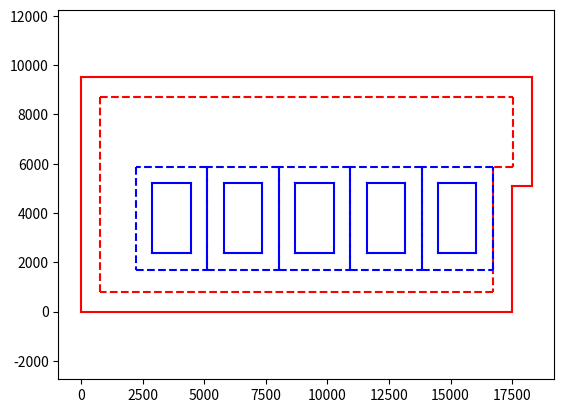

Here is the Python script that generated this plot: (Note: this script raises an exception after producing the figure.)
import matplotlib
import matplotlib.pyplot as plt
import copy
plt.ioff()
class Desk(object):
    def __init__(self, l, w):
        self.l = l
        self.w = w

class ClassicDesk(Desk):
    def __init__(self):
        Desk.__init__(self, 2830 + 1350, 1550 + 1350)

class MiddleDesk(Desk):
    def __init__(self):
        Desk.__init__(self, 2630 + 1350, 1490 + 1350)

class SmallDesk(Desk):
    def __init__(self):
        Desk.__init__(self, 2375 + 1350, 1365 + 1350)

class Plan():
    def __init__(self, desk, is_up, point, direction):
        self.desk = desk
        self.is_up = is_up
        self.point = point
        self.direction = direction
        if self.is_up:
            self.w = self.desk.w
            self.l = self.desk.l
        else:
            self.w = self.desk.l
            self.l = self.desk.w

    def get_new_points(self):
        new_points = []
        if self.direction == "lu":
            new_points.append([self.point[0], self.point[1] + self.l])
            new_points.append([self.point[0] - self.w, self.point[1] + self.l])
            new_points.append([self.point[0] - self.w, self.point[1]])

        elif self.direction == "ld":
            new_points.append([self.point[0] - self.w, self.point[1]])
            new_points.append([self.point[0] - self.w, self.point[1] - self.l])
            new_points.append([self.point[0], self.point[1] - self.l])
        elif self.direction == "ru":
            new_points.append([self.point[0] + self.w, self.point[1]])
            new_points.append([self.point[0] + self.w, self.point[1] + self.l])
            new_points.append([self.point[0], self.point[1] + self.l])
        else:
            new_points.append([self.point[0], self.point[1] - self.l])
            new_points.append([self.point[0] + self.w, self.point[1] - self.l])
            new_points.append([self.point[0] + self.w, self.point[1]])
        return new_points


LIMIT_POINTS = [[0 + 775, 0 + 775], [0 + 775, 9500 - 775], [18300 - 775, 9500 - 775],
                [18300 - 775, 5100 + 775], [17500 - 775, 5100 + 775], [17500 - 775, 0 + 775]]
WALL_POINTS = [[0, 0], [0, 9500], [18300, 9500], [18300, 5100], [17500, 5100], [17500, 0]]

OPEN_POINTS = [[0 + 775, 0 + 775], [0 + 775, 9500 - 775], [18300 - 775, 9500 - 775],
                [18300 - 775, 5100 + 775], [17500 - 775, 5100 + 775], [17500 - 775, 0 + 775]]


global pic_id
pic_id = 0
def plot_plan_list(plan_list):
    plt.clf()
    # 绘制边界
    for i in range(0, len(WALL_POINTS) - 1):
        plt.plot([WALL_POINTS[i][0], WALL_POINTS[i + 1][0]], [WALL_POINTS[i][1], WALL_POINTS[i + 1][1]], color = 'red')
    plt.plot([WALL_POINTS[len(WALL_POINTS) - 1][0], WALL_POINTS[0][0]], [WALL_POINTS[len(WALL_POINTS) - 1][1], WALL_POINTS[0][1]], color = 'red')
    for i in range(0, len(LIMIT_POINTS) - 1):
        plt.plot([LIMIT_POINTS[i][0], LIMIT_POINTS[i + 1][0]], [LIMIT_POINTS[i][1], LIMIT_POINTS[i + 1][1]], color = 'red', linestyle = '--')
    plt.plot([LIMIT_POINTS[len(LIMIT_POINTS) - 1][0], LIMIT_POINTS[0][0]], [LIMIT_POINTS[len(LIMIT_POINTS) - 1][1], LIMIT_POINTS[0][1]],
             color = 'red', linestyle = '--')
    # 绘制所有的桌子
    for plan in plan_list:
        if type(plan.desk) == ClassicDesk:
            color = 'blue'
        elif type(plan.desk) == MiddleDesk:
            color = 'green'
        else:
            color = 'orange'
        plan_points = [plan.point]
        new_points = plan.get_new_points()
        plan_points += new_points
        for i in range(0, len(plan_points) - 1):
            plt.plot([plan_points[i][0], plan_points[i + 1][0]], [plan_points[i][1], plan_points[i + 1][1]],
                     color=color, linestyle = '--')
        plt.plot([plan_points[len(plan_points) - 1][0], plan_points[0][0]],
                 [plan_points[len(plan_points) - 1][1], plan_points[0][1]], color=color, linestyle = '--')


        inside_points = copy.deepcopy(plan_points)
        sorted_points = sorted(inside_points, key=lambda point: (point[0], point[1]))
        sorted_points[0][0] += 675
        sorted_points[0][1] += 675
        sorted_points[1][0] += 675
        sorted_points[1][1] -= 675
        sorted_points[2][0] -= 675
        sorted_points[2][1] += 675
        sorted_points[3][0] -= 675
        sorted_points[3][1] -= 675
        tmp = sorted_points[3]
        sorted_points[3] = sorted_points[2]
        sorted_points[2] = tmp
        for i in range(0, len(sorted_points) - 1):
            plt.plot([sorted_points[i][0], sorted_points[i + 1][0]], [sorted_points[i][1], sorted_points[i + 1][1]],
                     color=color)
        plt.plot([sorted_points[len(sorted_points) - 1][0], sorted_points[0][0]],
                 [sorted_points[len(sorted_points) - 1][1], sorted_points[0][1]], color=color)

    plt.axis('equal')
    global pic_id
    plt.savefig(f"fig/{len(plan_list)}_{pic_id}.png")
    pic_id += 1
    print(1)

def tryPlan(plan, plan_list, open_list):
    refresh = False
    tmp_open_list = copy.deepcopy(open_list)
    tmp_plan_list = copy.deepcopy(plan_list)
    if is_plan_legal(plan, open_list):
        open_list = update_open_list(open_list, plan)
        plan_list.append(plan)
        planDesk(plan_list, open_list)
        refresh = True
    open_list = copy.deepcopy(tmp_open_list)
    plan_list = copy.deepcopy(tmp_plan_list)
    '''
    if refresh:
        plot_plan_list(plan_list)
        a = 1
    '''
    return open_list, plan_list, refresh


plan_list = []
open_list = [0, 0]
def planDesk(plan_list, open_list):
    # plot_plan_list(plan_list)

    foundFlag = False
    # 尝试三种桌子
    for i in range(0, 3):
        if i == 0:
            desk = ClassicDesk()
        elif i == 1:
            desk = MiddleDesk()
        else:
            desk = SmallDesk()

        # 尝试所有可选点
        for point in open_list:
            for is_up in [True, False]:
                for dirction in ["lu", "ld", "ru", "rd"]:
                    open_list, plan_list, refresh = tryPlan(Plan(desk, is_up, point, dirction), plan_list, open_list)
                    if refresh:
                        foundFlag = True
    if not foundFlag:
        plot_plan_list(plan_list)


def is_line_legal(point, next_point, point_list):
    if point[0] == next_point[0]:
        if point[1] < next_point[1]:
            for y in range(point[1], next_point[1] + 50, 50):
                if not is_point_in_polygon([point[0], y], point_list):
                    return False
        if point[1] >= next_point[1]:
            for y in range(point[1], next_point[1] - 50, -50):
                if not is_point_in_polygon([point[0], y], point_list):
                    return False
    if point[1] == next_point[1]:
        if point[0] < next_point[0]:
            for x in range(point[0], next_point[0] + 50, 50):
                if not is_point_in_polygon([x, point[1]], point_list):
                    return False
        if point[0] >= next_point[0]:
            for x in range(point[1], next_point[1] - 50, -50):
                if not is_point_in_polygon([x, point[1]], point_list):
                    return False
    return True

# 判断一个plan是否合法，是否可以放在这个地方
def is_plan_legal(plan, point_list):

    new_points = plan.get_new_points()
    i = 0
    while i < len(new_points) - 1:
        point = new_points[i]
        next_point = new_points[i + 1]
        if not is_line_legal(point, next_point, point_list):
            return False
        i += 1

    point = new_points[len(new_points) - 1]
    next_point = plan.point
    if not is_line_legal(point, next_point, point_list):
        return False

    point = new_points[0]
    next_point = plan.point
    if not is_line_legal(point, next_point, point_list):
        return False

    return True

# 判断一个点是否在一个闭环内
# TODO 虽然一个矩形，可能四个点都在范围里，但是可能边不在
def is_point_in_polygon(point, polygon):
    x, y = point
    n = len(polygon)
    inside = False

    # 遍历多边形的每条边
    for i in range(n):
        # 当前边的两个顶点
        p1x, p1y = polygon[i]
        p2x, p2y = polygon[(i + 1) % n]  # 下一个顶点，注意闭环

        # 检查点是否在边的 y 范围内
        if y > min(p1y, p2y):
            if y <= max(p1y, p2y):
                # 检查点是否在边的 x 范围内
                if x <= max(p1x, p2x):
                    # 计算交点的 x 坐标
                    if p1y != p2y:
                        xints = (y - p1y) * (p2x - p1x) / (p2y - p1y) + p1x
                    if p1x == p2x or x <= xints:
                        inside = not inside

    return inside




def is_point_legal(point):
    1

def update_open_list(open_list, plan):
    print(f"open_list: {open_list}")
    print(f"plan: {plan.point}, new_points: {plan.get_new_points()}, is_up:{plan.is_up}, {plan.direction}")
    plan_point = plan.point
    plan_point_index = open_list.index(plan_point)
    open_list.pop(plan_point_index)
    new_points = plan.get_new_points()
    for i in range(0, 3):
        open_list.insert(plan_point_index + i, new_points[i])


    if open_list[plan_point_index][0] != open_list[plan_point_index - 1][0] \
        and open_list[plan_point_index][1] != open_list[plan_point_index - 1][1]:
        open_list.insert(plan_point_index, plan_point)
        open_list.insert(plan_point_index + 4, plan_point)

    changeFlag = True
    while changeFlag:
        changeFlag = False
        i = 0
        while i < len(open_list) - 1:
            if open_list[i][0] == open_list[i + 1][0] and open_list[i - 1][0] == open_list[i][0]:
                open_list.pop(i)
                changeFlag = True
                i -= 1
            i += 1

        lastI = len(open_list) - 1
        if open_list[lastI][0] == open_list[0][0] and open_list[lastI][0] == open_list[lastI - 1][0]:
            open_list.pop(i)
            changeFlag = True

        i = 0
        while i < len(open_list) - 1:
            if open_list[i][1] == open_list[i + 1][1] and open_list[i - 1][1] == open_list[i][1]:
                open_list.pop(i)
                changeFlag = True
                i -= 1
            i += 1

        lastI = len(open_list) - 1
        if open_list[lastI][1] == open_list[0][1] and open_list[lastI][1] == open_list[lastI - 1][1]:
            open_list.pop(i)
            changeFlag = True

    print(f"open_list: {open_list}")

    for i in range(len(open_list) - 1):
        if open_list[i][0] != open_list[i + 1][0] and open_list[i][1] != open_list[i + 1][1]:
            print("wrong")
            exit(0)

    return open_list

planDesk([], OPEN_POINTS)